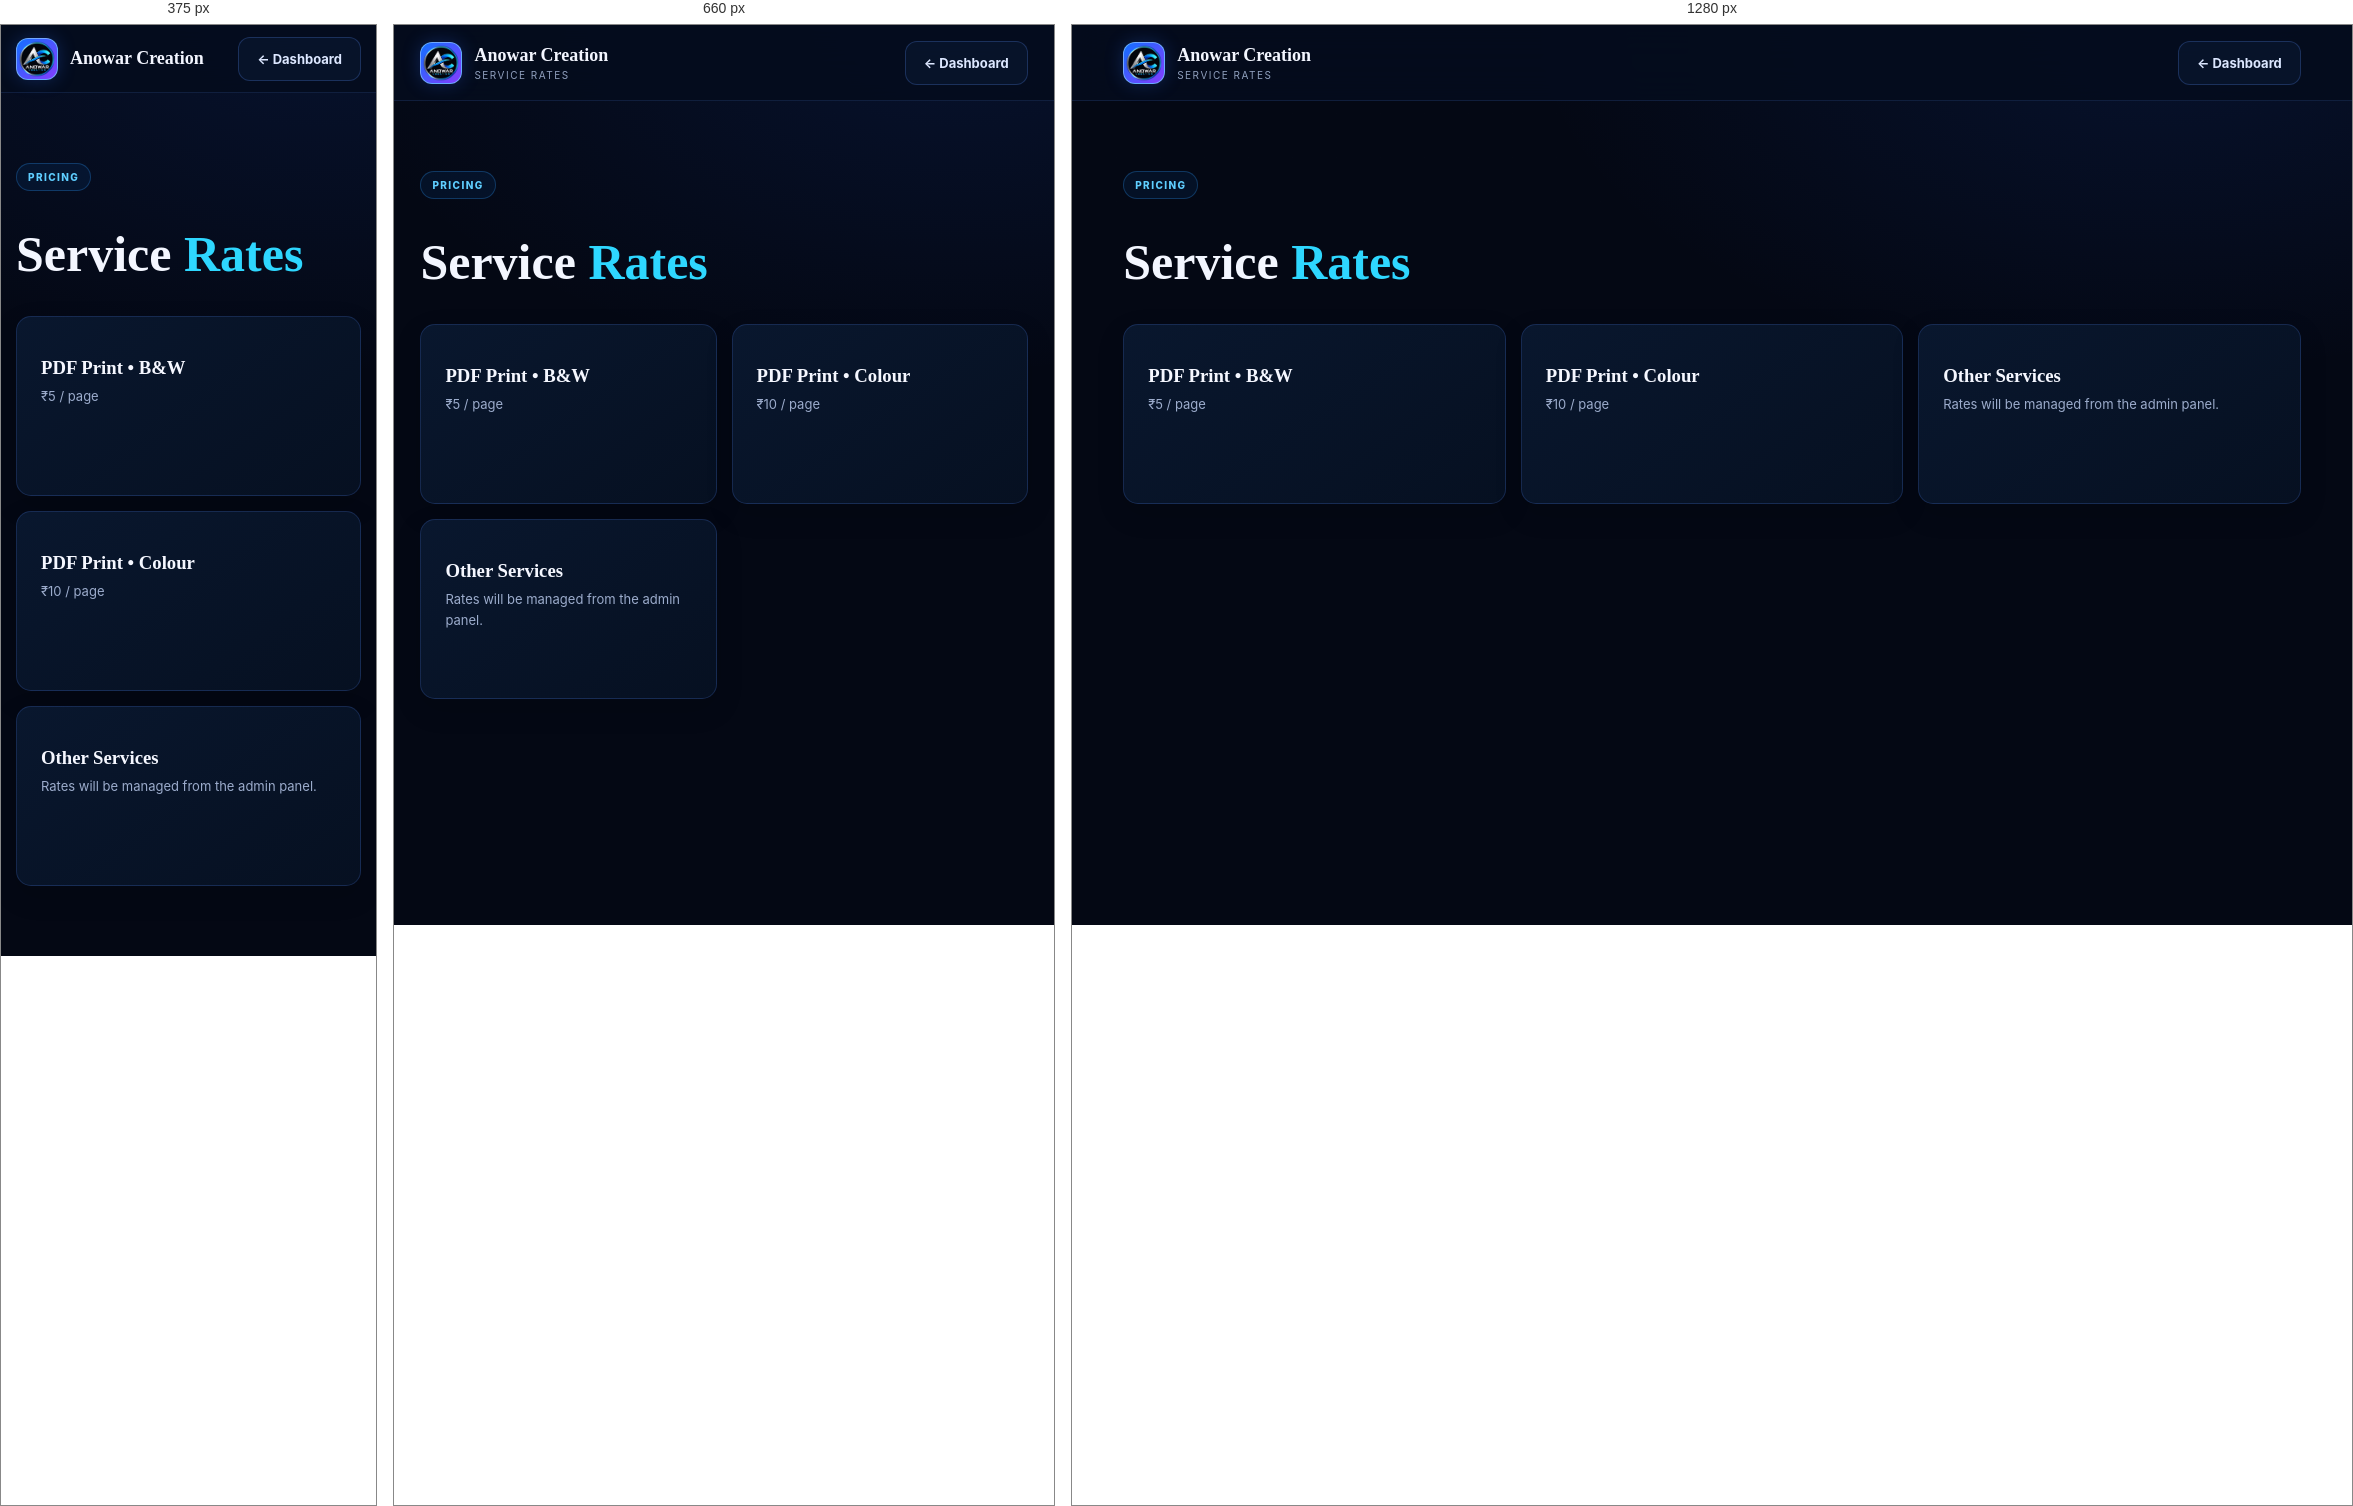
Rendered at 375 px, 660 px and 1280 px, left to right.

<!-- file: rates.html -->
<!doctype html><html><head><meta charset="utf-8"><meta name="viewport" content="width=device-width,initial-scale=1"><title>Service Rates</title><link rel="stylesheet" href="../css/style.css"></head><body><header class="site-header"><a class="brand" href="dashboard.html"><span class="brand-mark"><img src="../assets/anowar-logo.webp" alt="Anowar Creation logo"></span><span><strong>Anowar Creation</strong><small>SERVICE RATES</small></span></a><a class="btn btn-ghost" href="dashboard.html">← Dashboard</a></header><main class="container" style="padding:70px 0"><span class="eyebrow">PRICING</span><h1 style="font-family:'Space Grotesk';font-size:50px">Service <span style="color:var(--cyan)">Rates</span></h1><div class="service-grid" style="margin-top:30px"><div class="service-card"><h3>PDF Print • B&amp;W</h3><p>₹5 / page</p></div><div class="service-card"><h3>PDF Print • Colour</h3><p>₹10 / page</p></div><div class="service-card"><h3>Other Services</h3><p>Rates will be managed from the admin panel.</p></div></div></main></body></html>


/* @media block from style.css */
@media(max-width:800px){.hero{grid-template-columns:1fr;min-height:auto;padding:70px 0}.hero-core{min-height:330px}.service-grid{grid-template-columns:1fr 1fr}.cta{flex-direction:column;align-items:flex-start}.footer{flex-direction:column;gap:8px}}

/* @media block from style.css */
@media(max-width:520px){.site-header{padding:0 4%;height:68px}.brand small{display:none}.hero h1{font-size:44px}.service-grid{grid-template-columns:1fr}.orbit.a{width:300px;height:300px}.orbit.b{width:260px;height:260px}.core-panel{width:210px;height:210px}}